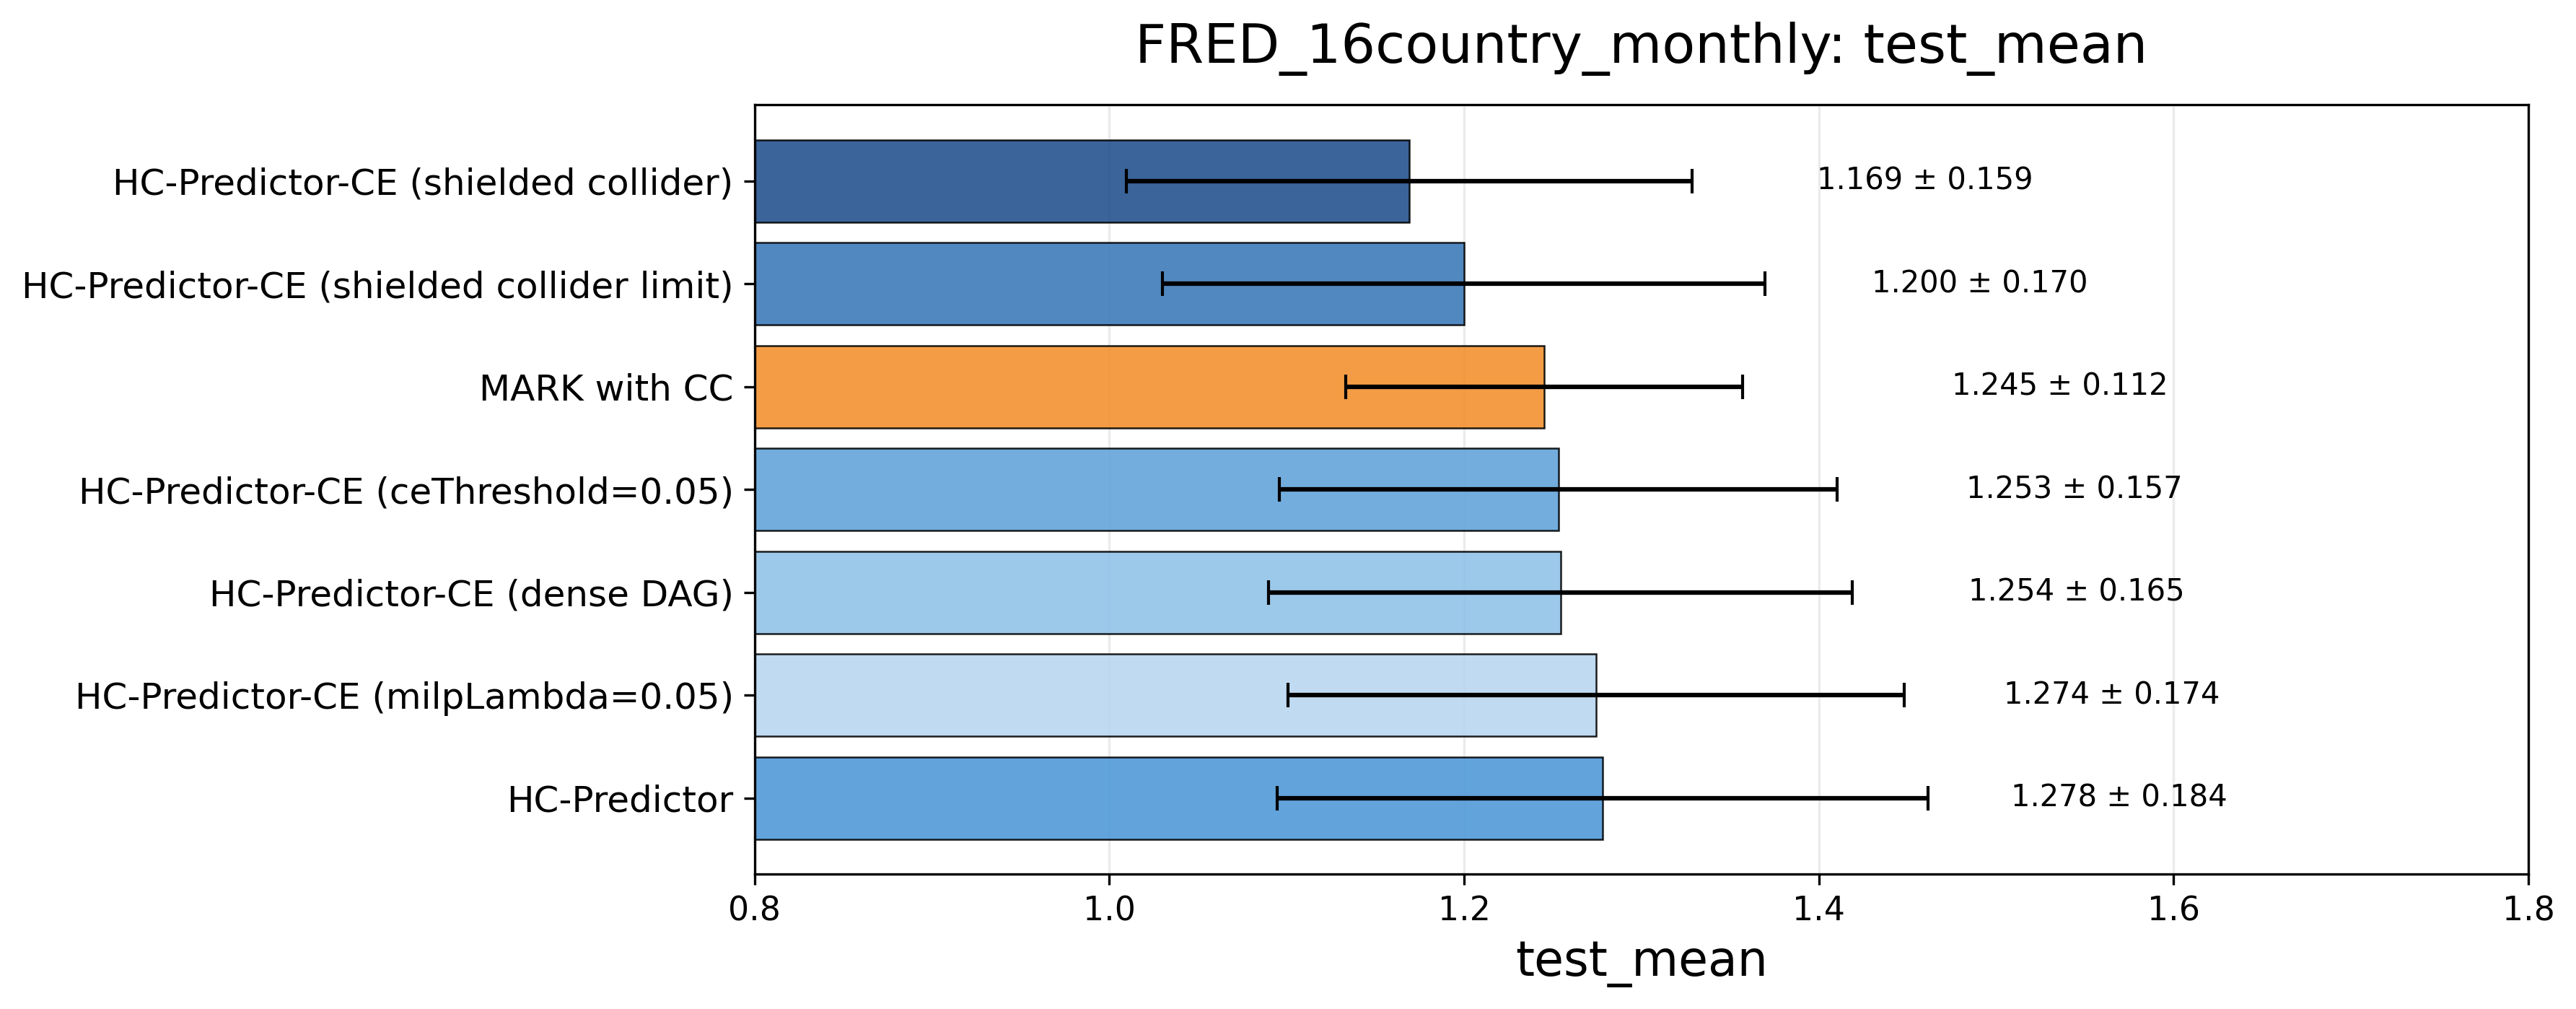

The data file committed next to this chart (first rows):
method, method_label, n_targets, test_mean_mean, test_mean_sd, train_mean_mean, train_mean_sd, runtime_mean, runtime_sd, source_file, targets
hc_predictor_ce_shielded_collider, HC-Predictor-CE (shielded collider), 16, 1.169, 0.1595, 0.954, 0.0891, 1551, 170.4, FRED_16country_monthly_hc_predictor_ce_s…, AUT, BEL, DEU, ESP, EST, FIN, FRA, GRC, …
hc_predictor_ce_shielded_collider_limit, HC-Predictor-CE (shielded collider limit…, 16, 1.2, 0.17, 0.8732, 0.1233, 1176, 181.3, FRED_16country_monthly_hc_predictor_ce_s…, AUT, BEL, DEU, ESP, EST, FIN, FRA, GRC, …
mark_with_cc, MARK with CC, 16, 1.245, 0.1119, 0.721, 0.1336, 621.8, 137.2, FRED_16country_monthly_mark_with_cc.csv, AUT, BEL, DEU, ESP, EST, FIN, FRA, GRC, …
hc_predictor_ce_ceThreshold_0.05, HC-Predictor-CE (ceThreshold=0.05), 16, 1.253, 0.1571, 0.872, 0.1398, 944.9, 291.4, FRED_16country_monthly_hc_predictor_ce_c…, AUT, BEL, DEU, ESP, EST, FIN, FRA, GRC, …
hc_predictor_ce_ori, HC-Predictor-CE (dense DAG), 16, 1.254, 0.1646, 0.8658, 0.1339, 861.7, 249.7, FRED_16country_monthly_hc_predictor_ce_o…, AUT, BEL, DEU, ESP, EST, FIN, FRA, GRC, …
hc_predictor_ce_milpLambda_0.05, HC-Predictor-CE (milpLambda=0.05), 16, 1.274, 0.1737, 0.8659, 0.1342, 883.3, 257.5, FRED_16country_monthly_hc_predictor_ce_m…, AUT, BEL, DEU, ESP, EST, FIN, FRA, GRC, …
hc_predictor, HC-Predictor, 16, 1.278, 0.1835, 0.8784, 0.1348, 376.4, 89.23, FRED_16country_monthly_hc_predictor.csv, AUT, BEL, DEU, ESP, EST, FIN, FRA, GRC, …
